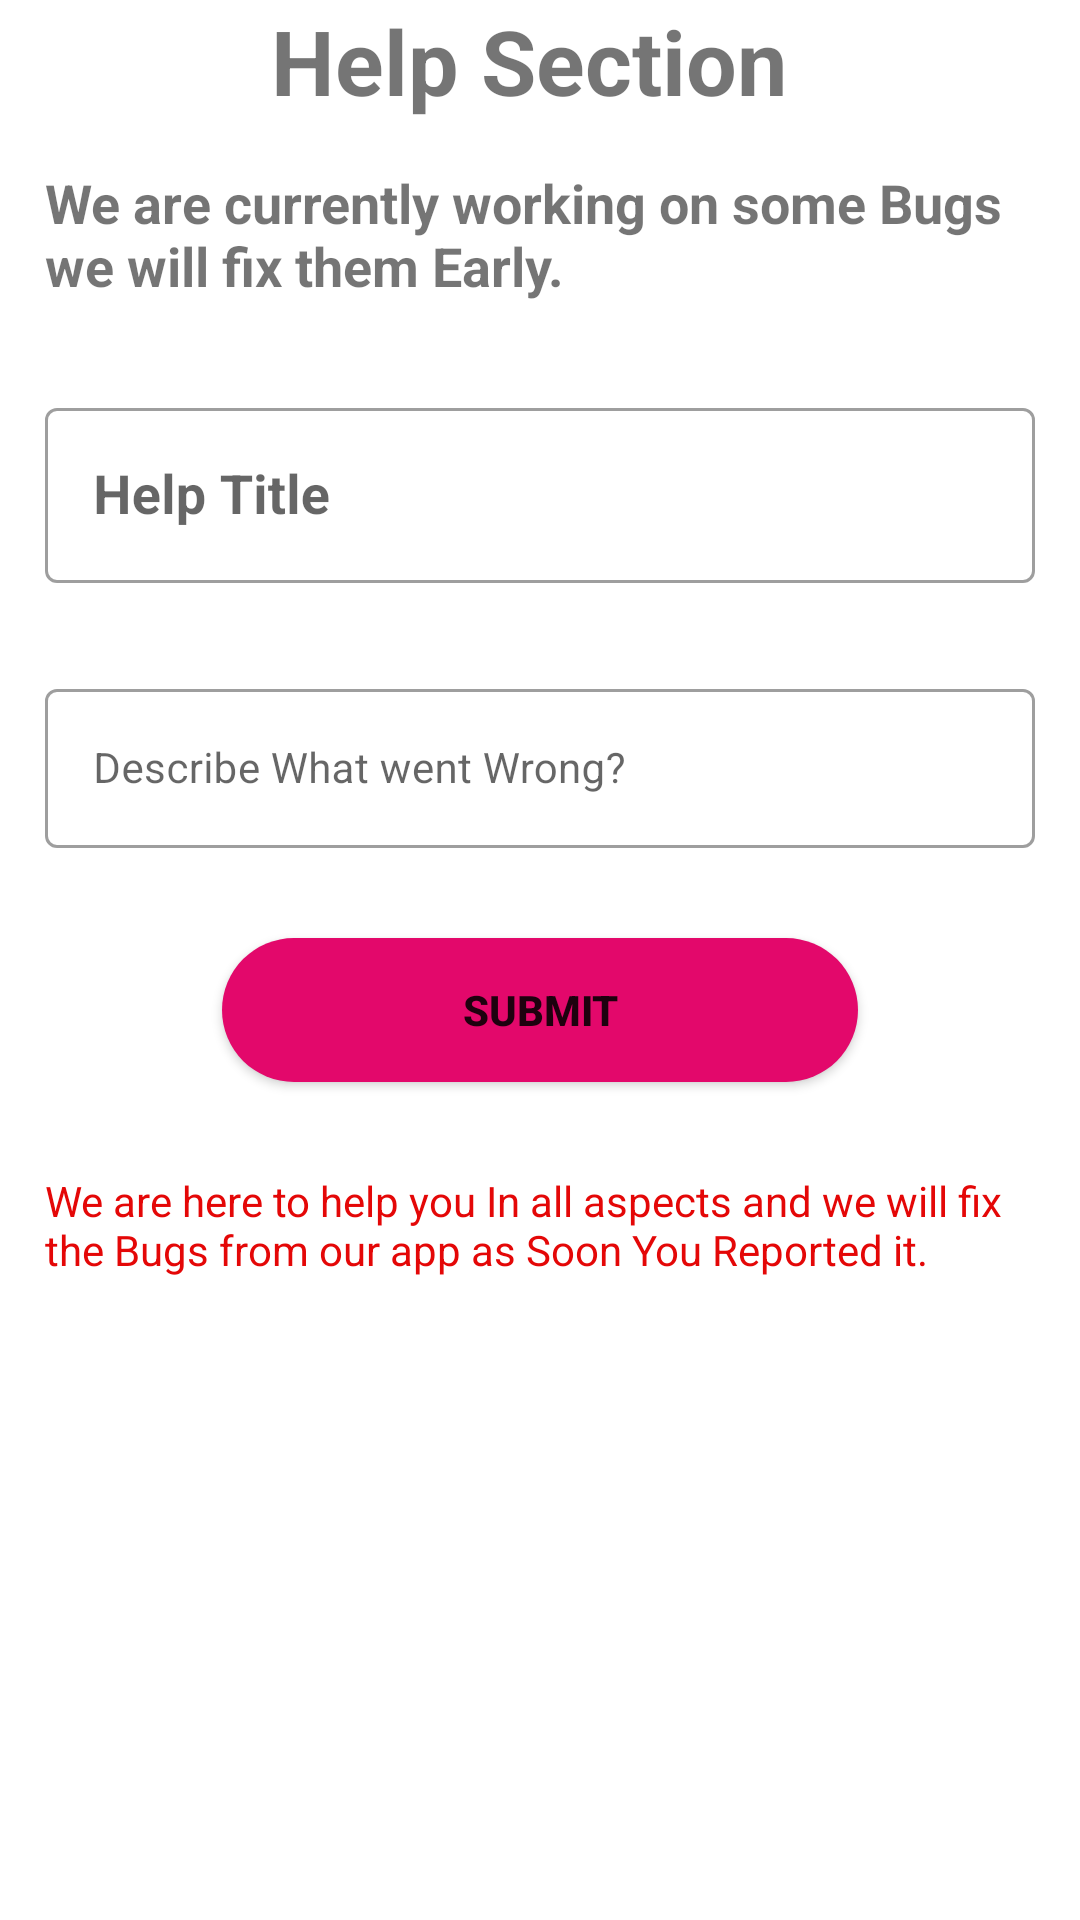

Produce the Android XML layout that renders to this screen, including the resource entries it uses.
<!-- AndroidManifest.xml: application theme Theme.Chatbot -->
<!-- res/layout/activity_help.xml -->
<?xml version="1.0" encoding="utf-8"?>
<RelativeLayout xmlns:android="http://schemas.android.com/apk/res/android"
    xmlns:app="http://schemas.android.com/apk/res-auto"
    xmlns:tools="http://schemas.android.com/tools"
    android:layout_width="match_parent"
    android:layout_height="match_parent"
    android:background="@color/backgroundsetter"
    tools:context=".Activities.Help">
    <ScrollView
        android:layout_width="match_parent"
        android:layout_height="match_parent">
        <LinearLayout
            android:layout_width="match_parent"
            android:layout_height="wrap_content"
            android:orientation="vertical">
        <TextView
            android:layout_width="match_parent"
            android:layout_height="wrap_content"
            android:text="Help Section "
            android:textAlignment="center"
            android:textSize="30dp"
            android:textStyle="bold"
            android:textColor="@color/danu_color"
            />
            <RelativeLayout
                android:layout_width="match_parent"
                android:layout_height="wrap_content">


            <TextView
                android:layout_width="match_parent"
                android:layout_height="wrap_content"
                android:text="We are currently working on some Bugs we will fix them Early."
                android:textSize="18sp"
                android:textStyle="bold"

                android:layout_alignParentStart="true"
                android:layout_margin="15dp"
                android:ellipsize="marquee"
                android:textAlignment="textStart"
                android:marqueeRepeatLimit="marquee_forever"
                android:scrollHorizontally="true"

                />
            </RelativeLayout>
            <com.google.android.material.textfield.TextInputLayout
                android:layout_width="match_parent"
                android:layout_height="wrap_content"
                 android:textAlignment="textStart"
                  android:layout_margin="15dp"
                style="@style/Widget.MaterialComponents.TextInputLayout.OutlinedBox"
                >
                <com.google.android.material.textfield.TextInputEditText
                    android:layout_width="match_parent"
                    android:layout_height="wrap_content"
                    android:textAlignment="textStart"
                    android:hint="Help Title"
                    android:maxLines="3"
                    android:maxLength="50"
                    android:id="@+id/title_help"
                    android:textColor="#0425DC"
                    android:textStyle="bold"
                    android:inputType="textMultiLine"
                    android:scrollbarStyle="insideInset"
                    android:scrollbars="vertical"
                    android:textSize="18sp"/>


            </com.google.android.material.textfield.TextInputLayout>
            <com.google.android.material.textfield.TextInputLayout
                android:layout_width="match_parent"
                android:layout_height="wrap_content"
                style="@style/Widget.MaterialComponents.TextInputLayout.OutlinedBox"
                android:layout_margin="15dp">
                <com.google.android.material.textfield.TextInputEditText
                    android:layout_width="match_parent"
                    android:layout_height="wrap_content"
                    android:textSize="14sp"
                    android:hint="Describe What went Wrong?"
                    android:textStyle="normal"
                    android:textAlignment="textStart"
                    android:id="@+id/describe_help"
                    android:inputType="textMultiLine"
                    android:maxLines="5"
                    android:scrollbarStyle="insideInset"
                    android:maxLength="400"
                    android:scrollbars="vertical"/>


            </com.google.android.material.textfield.TextInputLayout>
            <androidx.appcompat.widget.AppCompatButton
                android:layout_width="wrap_content"
                android:layout_height="wrap_content"
                android:layout_margin="15dp"
                android:layout_gravity="center"
                android:paddingLeft="80dp"
                android:paddingRight="80dp"
                android:background="@drawable/buttons_background"
                android:textAlignment="center"
                android:textStyle="bold"
                android:id="@+id/submit_help_btn"
                android:text="Submit"/>

<TextView
    android:layout_width="match_parent"
    android:layout_height="wrap_content"
    android:text="We are here to help you In all aspects and we will fix the Bugs from our app as Soon You Reported it."
    android:textColor="#E40707"
    android:layout_margin="15dp"/>
        </LinearLayout>
    </ScrollView>






</RelativeLayout>
<!-- resources referenced by this layout -->
<resources>
  <!-- drawable buttons_background (drawable) -->
  <?xml version="1.0" encoding="utf-8"?>
  <selector
      xmlns:android="http://schemas.android.com/apk/res/android">
  <item>
      <shape android:shape="rectangle">
      <corners android:radius="25dp"
          />
             <solid android:color="#E3086B"/>
      </shape>
  </item>
  </selector>
  <style name="Theme.Chatbot" parent="Theme.MaterialComponents.Light.NoActionBar">
          
          <item name="colorPrimary">@color/default_theme</item>
          <item name="colorPrimaryVariant">@color/default_theme</item>
          <item name="colorOnPrimary">@color/white</item>
          
          <item name="colorSecondary">@color/teal_200</item>
          <item name="colorSecondaryVariant">@color/teal_700</item>
          <item name="colorOnSecondary">@color/black</item>
          
          <item name="android:statusBarColor">?attr/colorPrimaryVariant</item>
          
      </style>
  <!-- not gathered from this repository: default colours our renderer supplied (Android Studio template values) -->
  <color name="teal_200">#FF03DAC5</color>
  <color name="teal_700">#FF018786</color>
  <color name="black">#FF000000</color>
  <color name="white">#FFFFFFFF</color>
</resources>
